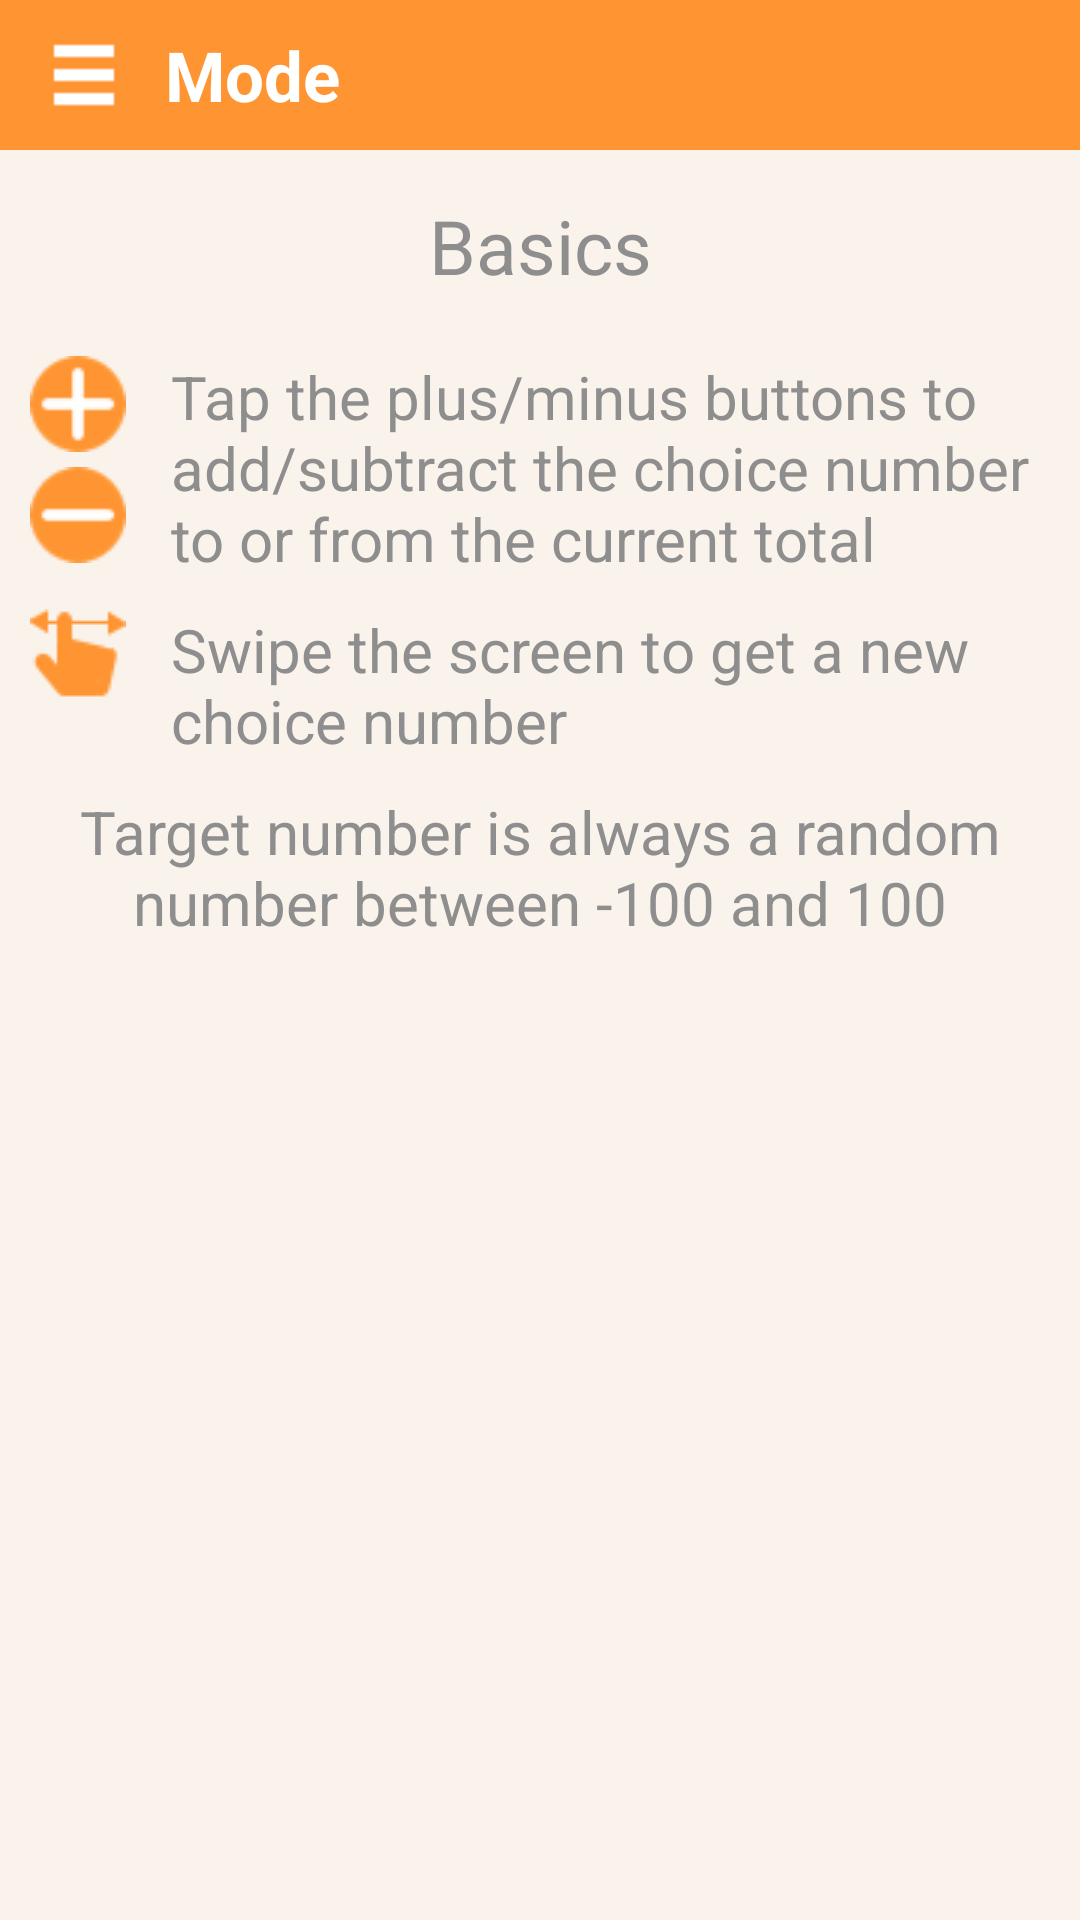

This screen was rendered from an Android layout file. Write that file and the resources it references.
<!-- AndroidManifest.xml: application theme AppTheme -->
<!-- res/layout/activity_how_to_play.xml -->
<?xml version="1.0" encoding="utf-8"?>
<LinearLayout xmlns:android="http://schemas.android.com/apk/res/android"
    android:layout_width="match_parent"
    android:layout_height="match_parent"
    android:orientation="vertical"
    android:background="@color/background_color" >

    <android.support.v7.widget.Toolbar
        xmlns:android="http://schemas.android.com/apk/res/android"
        android:layout_width="match_parent"
        android:layout_height="@dimen/toolbar_height"
        android:minHeight="@dimen/toolbar_height"
        android:id="@+id/toolbar"
        android:background="@color/colorPrimary" >

        <ImageButton
            android:layout_width="wrap_content"
            android:layout_height="wrap_content"
            android:id="@+id/backImageButton"
            android:src="@drawable/menu_24px"
            android:background="@color/colorPrimary"
            android:layout_marginRight="@dimen/back_button_margin_right"
            android:scaleType="center"
            android:adjustViewBounds="true"
            android:contentDescription="@string/back_button_description"/>

        <TextView
            android:layout_width="wrap_content"
            android:layout_height="wrap_content"
            android:id="@+id/toolbarModeText"
            android:text="@string/toolbar_mode_text"
            android:textColor="@color/button_text_color"
            android:textSize="@dimen/toolbar_text_size"
            android:textStyle="bold"/>


    </android.support.v7.widget.Toolbar>

    <TextView
        android:layout_width="match_parent"
        android:layout_height="wrap_content"
        android:text="@string/basics_title_label_text"
        android:id="@+id/basicTitleTextView"
        android:gravity="center"
        android:textSize="@dimen/label_text_size"
        android:padding="@dimen/label_padding"
        android:textColor="@color/text_color"/>

    <LinearLayout
        android:orientation="horizontal"
        android:layout_width="match_parent"
        android:layout_height="wrap_content"
        android:id="@+id/basicsLine1HorizontalLinearLayout"
        android:paddingTop="5dp">

        <LinearLayout
            android:orientation="vertical"
            android:layout_width="wrap_content"
            android:layout_height="wrap_content"
            android:id="@+id/iconContainerVerticalLinearLayout"
            android:paddingLeft="10dp">

            <ImageView
                android:layout_width="wrap_content"
                android:layout_height="wrap_content"
                android:id="@+id/plusIconImageView"
                android:src="@drawable/circle_plus_32px"
                android:paddingBottom="5dp"/>

            <ImageView
                android:layout_width="wrap_content"
                android:layout_height="wrap_content"
                android:id="@+id/minusIconImageView"
                android:src="@drawable/circle_minus_32px" />

        </LinearLayout>

        <TextView
            android:layout_width="wrap_content"
            android:layout_height="wrap_content"
            android:text="@string/add_minus_how_to_text"
            android:id="@+id/addMinusHowToEndTextView"
            android:textSize="@dimen/how_to_text_size"
            android:paddingLeft="@dimen/label_padding"
            android:textColor="@color/text_color"/>

    </LinearLayout>

    <LinearLayout
        android:orientation="horizontal"
        android:layout_width="match_parent"
        android:layout_height="wrap_content"
        android:id="@+id/basicsLine2HorizontalLinearLayout"
        android:paddingTop="10dp">

        <LinearLayout
            android:orientation="vertical"
            android:layout_width="wrap_content"
            android:layout_height="wrap_content"
            android:id="@+id/iconSwipeContainerVerticalLinearLayout"
            android:paddingLeft="10dp">

            <ImageView
                android:layout_width="wrap_content"
                android:layout_height="wrap_content"
                android:id="@+id/swipeIconImageView"
                android:src="@drawable/swipe_orange_32px"
                android:layout_gravity="center" />

        </LinearLayout>

        <TextView
            android:layout_width="wrap_content"
            android:layout_height="wrap_content"
            android:text="@string/swipe_how_to_text"
            android:id="@+id/swipeHowToEndTextView"
            android:textSize="@dimen/how_to_text_size"
            android:paddingLeft="@dimen/label_padding"
            android:textColor="@color/text_color"/>

    </LinearLayout>

    <TextView
        android:layout_width="wrap_content"
        android:layout_height="wrap_content"
        android:id="@+id/targetNumberInfoTextView"
        android:text="@string/target_number_info_text"
        android:textSize="@dimen/how_to_text_size"
        android:textColor="@color/text_color"
        android:gravity="center"
        android:padding="10dp"/>
</LinearLayout>
<!-- resources referenced by this layout -->
<resources>
  <color name="background_color">#FAF3EC</color>
  <color name="button_text_color">#FFFF</color>
  <color name="colorPrimary">#FF9432</color>
  <color name="text_color">#8F8E8E</color>
  <dimen name="back_button_margin_right">15dp</dimen>
  <dimen name="how_to_text_size">20sp</dimen>
  <dimen name="label_padding">15dp</dimen>
  <dimen name="label_text_size">25sp</dimen>
  <dimen name="toolbar_height">50dp</dimen>
  <dimen name="toolbar_text_size">23sp</dimen>
  <!-- drawable circle_minus_32px: png bitmap (drawable, 1970 bytes) -->
  <!-- drawable circle_plus_32px: png bitmap (drawable, 2140 bytes) -->
  <!-- drawable menu_24px: png bitmap (drawable, 1167 bytes) -->
  <!-- drawable swipe_orange_32px: png bitmap (drawable, 1933 bytes) -->
  <string name="add_minus_how_to_text">Tap the plus/minus buttons to add/subtract the choice number to or
          from the current total </string>
  <string name="back_button_description">Back</string>
  <string name="basics_title_label_text">Basics</string>
  <string name="swipe_how_to_text">Swipe the screen to get a new choice number</string>
  <string name="target_number_info_text">Target number is always a random number between
          -100 and 100</string>
  <string name="toolbar_mode_text">Mode</string>
  <style name="AppTheme" parent="Theme.AppCompat.Light.NoActionBar">
          
          <item name="colorPrimary">#FF9432</item>
          <item name="colorPrimaryDark">#8F8E8E</item>
          <item name="colorAccent">#FFF</item>
          <item name="android:textColorPrimary">#FFF</item>
      </style>
</resources>
